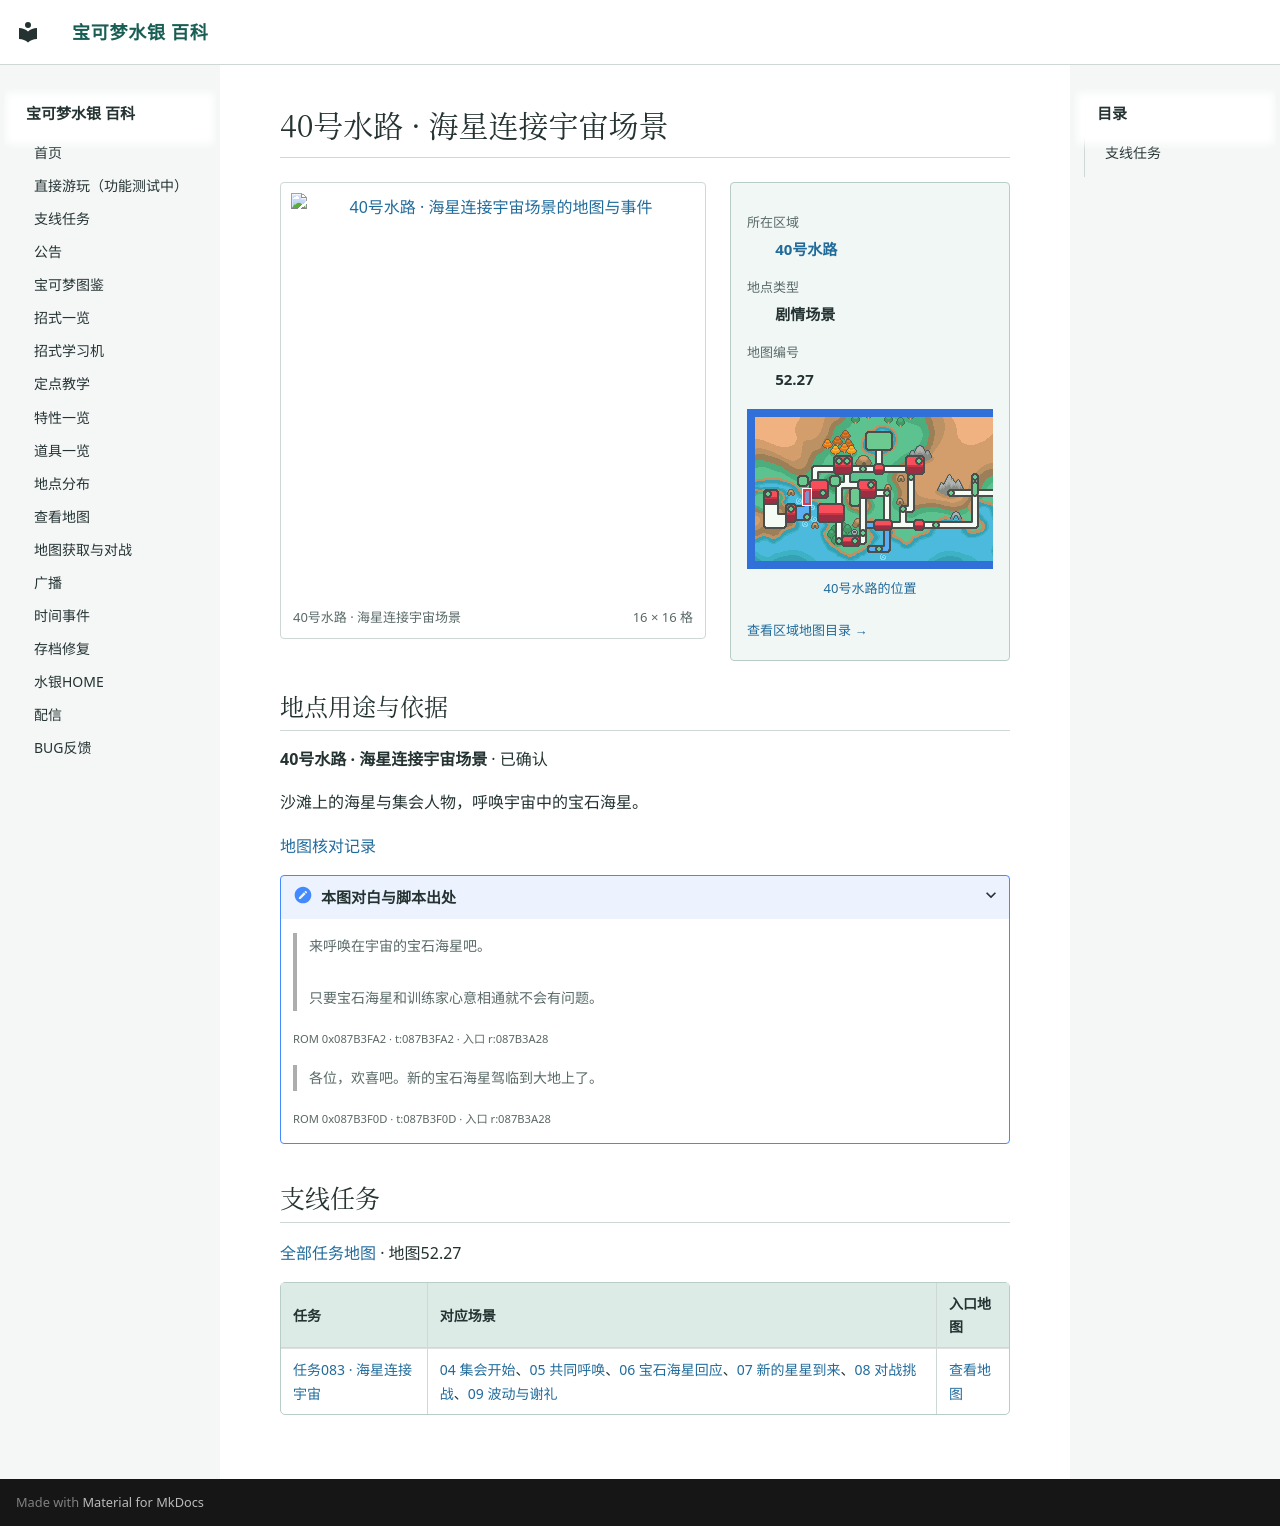

repository: Sum-Light/azoth-wiki · page: locations/map_52_27/index.html · generator: mkdocs

# 40号水路 · 海星连接宇宙场景

<!-- location-atlas:start -->

<div class="loc-profile" data-location-map="52.27">
<div class="loc-profile-layout">
<div class="loc-main-map">
<a class="loc-image-link" href="../../sidequests/maps/map_52_27.png" target="_blank" rel="noopener">
<img src="../../sidequests/maps/map_52_27.png" alt="40号水路 · 海星连接宇宙场景的地图与事件" loading="lazy" width="256" height="256"></a>
<div class="loc-map-caption"><span>40号水路 · 海星连接宇宙场景</span><span>16 × 16 格</span></div>
</div>
<aside class="loc-facts">
<dl><dt>所在区域</dt><dd><a href="../atlas/?sec=165">40号水路</a></dd><dt>地点类型</dt><dd>剧情场景</dd><dt>地图编号</dt><dd>52.27</dd></dl>
<a class="loc-world-preview" href="../atlas/?sec=165" aria-label="40号水路在大地图上的位置">
<span class="loc-world-canvas"><img src="../worldmap.png" alt="世界地图" loading="lazy">
<span class="loc-world-mark" style="left:14.0474%;top:31.2125%;width:1.5629%;height:6.2500%"></span>
</span></a>
<a class="loc-world-label" href="../atlas/?sec=165">40号水路的位置</a>
<a class="loc-atlas-return" href="../atlas/?sec=165">查看区域地图目录 &rarr;</a>
</aside>
</div>
<section class="loc-identity" aria-labelledby="map-identity">
<h2 id="map-identity">地点用途与依据</h2>
<p><strong>40号水路 · 海星连接宇宙场景</strong> · 已确认</p>
<p>沙滩上的海星与集会人物，呼唤宇宙中的宝石海星。</p>
<a href="../map_review/">地图核对记录</a>
<details><summary>本图对白与脚本出处</summary>
<blockquote><p>来呼唤在宇宙的宝石海星吧。<br><br>只要宝石海星和训练家心意相通就不会有问题。</p></blockquote>
<p><small>ROM 0x087B3FA2 · t:087B3FA2 · 入口 r:087B3A28</small></p>
<blockquote><p>各位，欢喜吧。新的宝石海星驾临到大地上了。</p></blockquote>
<p><small>ROM 0x087B3F0D · t:087B3F0D · 入口 r:087B3A28</small></p>
</details>
</section>
</div>

<!-- location-atlas:end -->

<!-- sidequest-map:start -->

## 支线任务 {#sidequests}

[全部任务地图](../sidequests/maps.md) · 地图52.27

| 任务 | 对应场景 | 入口地图 |
|---|---|---|
| [任务083 · 海星连接宇宙](../sidequests/083.md) | [04 集会开始](../sidequests/083.md#scene-04)、[05 共同呼唤](../sidequests/083.md#scene-05)、[06 宝石海星回应](../sidequests/083.md#scene-06)、[07 新的星星到来](../sidequests/083.md#scene-07)、[08 对战挑战](../sidequests/083.md#scene-08)、[09 波动与谢礼](../sidequests/083.md#scene-09) | [查看地图](../sidequests/083.md#map-52-27) |

<!-- sidequest-map:end -->
